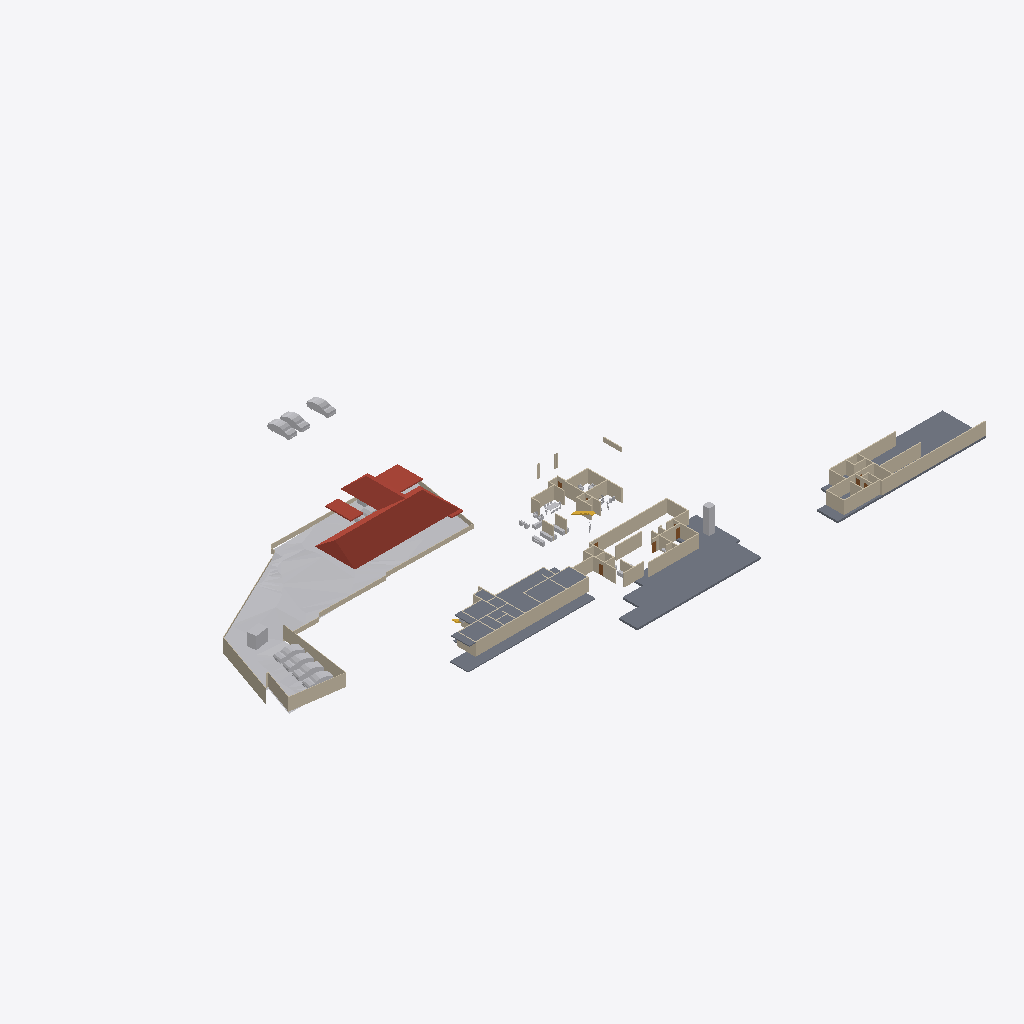
Isometric view of an IFC building model (IFC-SPF (STEP), schema IFC4X3, length unit metre), seen from the south-west, elements coloured by IFC class: 76 walls (beige), 19 other elements (light grey), 5 roofs (red-brown), 4 slabs (grey), 3 doors (brown), 1 stair flight (yellow).
Extent 138.6 m × 87.2 m × 22.4 m (x, y, z). Storeys (6): Road Level at 0.00 m; FF at 0.00 m; Concept at 0.00 m; Existing at 0.00 m; Roof at 0.00 m; GF at 0.45 m. Elements (213): 99 IfcWall, 50 IfcFurniture, 18 IfcSanitaryTerminal, 13 IfcDoor, 11 IfcBuildingElementProxy, 9 IfcVehicle, 5 IfcRoof, 4 IfcSlab, 2 IfcStairFlight, 1 IfcGeographicElement, 1 IfcTransportElement.

HEADER;
FILE_DESCRIPTION(('ViewDefinition[DesignTransferView]'),'2;1');
FILE_NAME('Jailani.ifc','2025-11-18T16:26:14+05:30',(''),(''),'IfcOpenShell 0.8.3-post1','Bonsai 0.8.3-post1','Nobody');
FILE_SCHEMA(('IFC4X3'));
ENDSEC;
DATA;
#1=IFCPROJECT('1rEyq$MlvDVO9q4X_6O_vh',$,'My Project',$,$,$,$,(#14,#26),#9);
#31=IFCSITE('2ymv4STDrDCBgdvlSnG91s',$,'My Site',$,$,#54,$,$,$,$,$,$,$,$);
#37=IFCBUILDING('0WCwdFWaT3fvN6dYFJV0G3',$,'My Building',$,$,#60,$,$,$,$,$,$);
#43=IFCBUILDINGSTOREY('3glIUxBxj019WI9WL2_LBp',$,'Road Level',$,$,#66,$,$,$,$);
#2091=IFCBUILDINGSTOREY('0gksAyAJzF1eVdNHxF82jx',$,'GF',$,$,#2111,$,$,$,$);
#9684=IFCBUILDINGSTOREY('0GW8AoQ6z9OfFkHNDnUrmB',$,'FF',$,$,#9700,$,$,$,$);
#36449=IFCBUILDINGSTOREY('08MXqDc890wx$ikiXcsfjl',$,'Concept',$,$,#36465,$,$,$,$);
#37612=IFCBUILDINGSTOREY('3FqJSqHaz8MQtwN4CzJUgT',$,'Existing',$,$,#37627,$,$,$,$);
#39460=IFCBUILDINGSTOREY('2$v9ldK6P2VucsJp$wo$TV',$,'Roof',$,$,#39475,$,$,$,$);
#1788=IFCGEOGRAPHICELEMENT('2G7_FUH1TFnfA2p0BceQCt',$,'Site',$,$,#1814,#1804,$,.TERRAIN.);
#4726=IFCSLAB('2FiUBYKgX14Ok5pfpzPww9',$,'Slab',$,$,#35525,#4737,$,$);
#40902=IFCROOF('0NQmnSdgH4pOZ3l6AOOmoo',$,'Hometheatre',$,$,#41061,#40908,$,.HIP_ROOF.);
#26166=IFCSLAB('2XwGVf_I5AfeTdLIFvtf$G',$,'Slab',$,$,#35745,#26187,$,$);
#29471=IFCSLAB('0xyk7Ykcr7ofoQRc7NYFiN',$,'Slab',$,$,#35070,#29492,$,$);
#11024=IFCSLAB('3XTbi19Cf1GO7AH07CoMiD',$,'Slab',$,$,#35600,#11045,$,$);
#29326=IFCWALL('0mk6GC8U13jA_6Q_0yzVgg',$,'Wall',$,$,#35300,#29337,$,$);
#40884=IFCROOF('03CdkWhqj2twwVyNEearxf',$,'Hometheatre',$,$,#40939,#40896,$,.HIP_ROOF.);
#10410=IFCWALL('0PJ4t4STzAvvbJf9sku6of',$,'Wall',$,$,#35720,#10421,$,$);
#1959=IFCWALL('11ixbEL1z6OAfiUA_ztPVG',$,'Wall',$,$,#35435,#1970,$,$);
#2607=IFCWALL('0hLi5deXP5Zfo$NOtNZznY',$,'Wall',$,$,#35130,#2613,$,$);
#1900=IFCWALL('07AM4njYTCPA7aGr0JIF5l',$,'Wall',$,$,#35205,#1911,$,$);
#2532=IFCWALL('2uoMgyRXTBJAXpnQJxkX2y',$,'Wall',$,$,#36276,#2538,$,$);
#40961=IFCROOF('15Jx7vOn15VOQei1cDExJR',$,'Car Roof',$,$,#41005,#40967,$,.FLAT_ROOF.);
#2632=IFCWALL('1hiIP0I5r0ZAybbUAFoviW',$,'Wall',$,$,#35120,#2638,$,$);
#25392=IFCWALL('0GhUa_PkjDxAjQnUC6qgJS',$,'Wall',$,$,#35715,#25403,$,$);
#32546=IFCWALL('2h6z5TBUr23QL5KnXWnY85',$,'Wall',$,$,#35380,#32557,$,$);
#32116=IFCWALL('2xii8r3bb0_9h$pzN23cgC',$,'Wall',$,$,#35465,#32127,$,$);
#3370=IFCWALL('0xoPJC_XvDxeOzIZpSQWPO',$,'Wall',$,$,#35160,#3381,$,$);
#4239=IFCBUILDINGELEMENTPROXY('3q7lNd2p17oe3AMat8N37d',$,'Toilet 2',$,$,#37633,#4249,$,.COMPLEX.);
#17291=IFCWALL('2Ud7NINH58uhxgireWG4hY',$,'Wall',$,$,#35320,#17302,$,$);
#41006=IFCROOF('0H78eGVl11FP0N7KiZMYyt',$,'Car Roof',$,$,#41086,#41012,$,.FLAT_ROOF.);
#4599=IFCWALL('2KWvRMMKTFyw1HRUtVm_Gi',$,'Wall',$,$,#35245,#4610,$,$);
#23555=IFCTRANSPORTELEMENT('10_X8X5DHBYv3U3r1ASSTk',$,'TransportElement',$,$,#35085,#23564,$,$);
#40601=IFCVEHICLE('2n0InfZ3983xlP1tLNpSFe',$,'Vehicle',$,$,#41081,#40614,$,$);
#40247=IFCVEHICLE('1o80UYAPX4cRrso8iBSkYA',$,'Vehicle',$,$,#41071,#40260,$,$);
#3433=IFCWALL('2gqgdNokT89Rrmjq1x$gkt',$,'Wall',$,$,#35105,#3444,$,$);
#39096=IFCVEHICLE('1XhEott819IAmk$xYAz3SS',$,'Vehicle',$,$,#40384,#39109,$,$);
#40568=IFCVEHICLE('3YADKfQzbBmOkqjeAW8eZC',$,'Vehicle',$,$,#41076,#40581,$,$);
#39063=IFCVEHICLE('2Oo3EgbTHCN8Ov9s6ypRAx',$,'Vehicle',$,$,#40379,#39076,$,$);
#39025=IFCVEHICLE('2AKcCqB5j42BXMhNzxdLp2',$,'Vehicle',$,$,#40374,#39038,$,$);
#20507=IFCWALL('3N6mJmx6vCGvpPvbf4tsBv',$,'Wall',$,$,#35215,#20518,$,$);
#7842=IFCWALL('2mUcR1cvbE9gBHqjOC5SKc',$,'Wall',$,$,#35255,#7853,$,$);
#3190=IFCWALL('193oymhqH3WPw9ieWVOFsJ',$,'Wall',$,$,#36281,#3201,$,$);
#2582=IFCWALL('3AhfTEAr96zBOu2JT1DiVf',$,'Wall',$,$,#35125,#2588,$,$);
#39129=IFCVEHICLE('3MyO3fIAXDqOOedTH32FX$',$,'Vehicle',$,$,#40389,#39142,$,$);
#8914=IFCWALL('1Sdsxvnin8QxIAQQ7RLntB',$,'Wall',$,$,#35310,#8925,$,$);
#4569=IFCWALL('3c7TTJ0pXFgxE8E$J0mypr',$,'Wall',$,$,#35235,#4580,$,$);
#31292=IFCWALL('12ona4xafF3RFv9BbRCMB9',$,'Wall',$,$,#35325,#31303,$,$);
#31935=IFCWALL('36YTdSvkf99OkIb19tE0_O',$,'Wall',$,$,#35350,#31946,$,$);
#29118=IFCWALL('3vbBw5CtXEiPbJP3ZvNi6X',$,'Wall',$,$,#35305,#29129,$,$);
#20375=IFCWALL('2z8aGayRL65freAYCgZ34o',$,'Wall',$,$,#35385,#20386,$,$);
#4261=IFCWALL('2P2btUNmD4$AeKJvAbrxDF',$,'Wall',$,$,#35195,#4272,$,$);
#33959=IFCWALL('3LB7YEXxH1WRGLnmjro1nQ',$,'Wall',$,$,#35515,#33970,$,$);
#8326=IFCWALL('3QFvIzYvz37QTvghvyjFx5',$,'Wall',$,$,#35180,#8337,$,$);
#7229=IFCWALL('0VXwuVfIX3AxZD5kkE8tT$',$,'Wall',$,$,#35240,#7240,$,$);
#1220=IFCWALL('3KkvfcArz8VeHF4xGoxgBw',$,'Wall',$,$,#35455,#1228,$,$);
#8484=IFCWALL('1pw_hQT9L5MP4_BQmH5BKI',$,'Wall',$,$,#35505,#8495,$,$);
#31841=IFCWALL('2sUnqQA616SghH8BPg8SVm',$,'Wall',$,$,#35490,#31852,$,$);
#29420=IFCWALL('2yqEYDQzT7vuqIzHZ2H3kD',$,'Wall',$,$,#35335,#29431,$,$);
#4324=IFCWALL('3gJXOYN4rCTehFrqIahuzv',$,'Wall',$,$,#35270,#4335,$,$);
#32141=IFCWALL('1E8_9UtQjBFwPLxzCahPj6',$,'Wall',$,$,#35470,#32152,$,$);
#1845=IFCWALL('0Ccj9tOijEFOAbpvaTSZqK',$,'Wall',$,$,#35260,#1856,$,$);
#4808=IFCWALL('1Z_ltgn05BKO7I3aoagSPJ',$,'Wall',$,$,#35475,#4819,$,$);
#32169=IFCWALL('02RAExKT16IA8fxKhe6WCx',$,'Wall',$,$,#35410,#32180,$,$);
#9901=IFCWALL('3glgCrS2bAROSbl$a0hy_7',$,'Wall',$,$,#35710,#9912,$,$);
#32452=IFCWALL('1WOSh8_znD6QxP8qFd1alC',$,'Wall',$,$,#35355,#32463,$,$);
#31187=IFCWALL('3riWTPznbFe9t7hCvXPIh8',$,'Wall',$,$,#35445,#31198,$,$);
#20204=IFCWALL('0Lmm6eYPj12RbgXKY6EPyA',$,'Wall',$,$,#35225,#20215,$,$);
#2407=IFCWALL('1wqYISk15EtxPgF1WYwVVh',$,'Wall',$,$,#35135,#2413,$,$);
#11812=IFCWALL('2vYKWgYnf3AAZvsc_bF34J',$,'Wall',$,$,#35200,#11823,$,$);
#40153=IFCVEHICLE('2b3XIgZEr7cRRHJs8JwkiV',$,'Vehicle',$,$,#41066,#40166,$,$);
#2381=IFCWALL('2ukC8AQQP85Rb_ZeT84bZY',$,'Wall',$,$,#35110,#2388,$,$);
#2507=IFCWALL('0zjDgr1wL5mfJb$oJ72rHP',$,'Wall',$,$,#36271,#2513,$,$);
#16944=IFCWALL('2ygGbliK1D0vPadB9pMj70',$,'Wall',$,$,#35220,#16955,$,$);
#30548=IFCWALL('0w57da$8b2n957uH_KupL$',$,'Wall',$,$,#35360,#30559,$,$);
#6115=IFCFURNITURE('1Ow7mZlIzByeAl452SPrCl',$,'Furniture',$,$,#34985,#6124,$,$);
#32661=IFCWALL('3_sdJdaMz9K979wlmeJNVh',$,'Wall',$,$,#35375,#32672,$,$);
#32750=IFCWALL('0ffeBgWLvCk87de8YdNL7x',$,'Wall',$,$,#35365,#32761,$,$);
#7405=IFCWALL('08jibRuvzD8P8xgSykkvp0',$,'Wall',$,$,#35395,#7416,$,$);
#7327=IFCWALL('1VtzA2s_LClRug3OlP8Np1',$,'Wall',$,$,#35165,#7338,$,$);
#7662=IFCWALL('0qs$5sDxD6oxQ1AxGHqRzO',$,'Wall',$,$,#35210,#7673,$,$);
#6663=IFCWALL('3CNdPA2aL1Me_d4dATwif6',$,'Wall',$,$,#35400,#6674,$,$);
#16917=IFCSTAIRFLIGHT('2vz4h8POX6GPvf4dawSVq9',$,'StairFlight',$,$,#35080,#16926,$,14,13,0.160714285714286,0.150000005960464,.STRAIGHT.);
#11334=IFCWALL('3ahS2f9_P7BQ8uJsb_98rn',$,'Wall',$,$,#35250,#11345,$,$);
#16587=IFCFURNITURE('1TjZnqkLP0FfsPts0SLB8u',$,'Furniture',$,$,#34830,#16598,$,$);
#32946=IFCWALL('3zxmtv$wrAox_$Jua0tfLe',$,'Wall',$,$,#35390,#32957,$,$);
#18026=IFCFURNITURE('1N44zCs$XC0OAL79Z8ncN4',$,'Furniture',$,$,#34840,#18037,$,$);
#18216=IFCFURNITURE('0ujyPKdkz6DAxVcqhb7cRh',$,'Furniture',$,$,#34850,#18227,$,$);
#40945=IFCROOF('3nV_f1BFL6JOaWovIKd0n5',$,'Car Roof',$,$,#40960,#40955,$,.FLAT_ROOF.);
#10001=IFCWALL('2TYQ0pXbn3GRQbbpujs6E$',$,'Wall',$,$,#35620,#10012,$,$);
#9235=IFCWALL('3huuly5xf8dBsCb2$1PF_5',$,'Wall',$,$,#35230,#9246,$,$);
#24823=IFCWALL('2tyCo4P0f91OgSOoE$hyHK',$,'Wall',$,$,#35370,#24834,$,$);
#6030=IFCFURNITURE('3gD11dh7T2SPAde6fVBVr4',$,'Furniture',$,$,#34825,#6043,$,$);
#17044=IFCWALL('28mJH_Qkz2cB_CJyuRWyOY',$,'Wall',$,$,#35190,#17055,$,$);
#30848=IFCWALL('0yq0cjgVr8OwhQvHELx5B5',$,'Wall',$,$,#35495,#30859,$,$);
#21083=IFCWALL('0$M6OYCNDCvfi4eZ1WKcg4',$,'Wall',$,$,#35415,#21094,$,$);
#8868=IFCWALL('1lYybgRfP3Lxn6LSpPB$Jl',$,'Wall',$,$,#35340,#8879,$,$);
#24247=IFCWALL('2OeE5kmp1BaBL7UBq7ldwM',$,'Wall',$,$,#35425,#24258,$,$);
#22532=IFCWALL('283Zy3eYL30vZgllAUyml_',$,'Wall',$,$,#35735,#22543,$,$);
#10051=IFCWALL('31_z1XWvDBkuTYoXmr8Fwz',$,'Wall',$,$,#35740,#10062,$,$);
#9926=IFCWALL('1Wi$OkIhb0keV68lSlqI_i',$,'Wall',$,$,#35775,#9937,$,$);
#33445=IFCWALL('1Ph_bu0bnCA9vmohZNA5$3',$,'Wall',$,$,#35485,#33456,$,$);
#17206=IFCWALL('3IVFtBGWbAFfIXbg5v6HLZ',$,'Wall',$,$,#35185,#17217,$,$);
#10435=IFCWALL('1NsKiIhGzFNeqqhYFYeOQM',$,'Wall',$,$,#35650,#10446,$,$);
#19475=IFCDOOR('0NA1wZVwrFkfnamZJnYjIq',$,'Door',$,$,#35480,#19532,$,$,$,$,$,$);
#19702=IFCDOOR('3AyEeLt0j2cv8c4I393vCt',$,'Door',$,$,#34745,#19758,$,$,$,$,$,$);
#23222=IFCDOOR('3FuVmgLBTCrgbOmr51L_ZZ',$,'Door',$,$,#35315,#23309,$,$,$,$,$,$);
#4250=IFCBUILDINGELEMENTPROXY('3toYnKI0v7vRY5ZvUmLVDd',$,'Toilet1',$,$,#37643,#4260,$,.COMPLEX.);
#2457=IFCWALL('38EbZ7mAL5TfofCc1aVwCP',$,'Wall',$,$,#35150,#2463,$,$);
#29237=IFCWALL('0DTl4XiFj7Jw8wIUvcBXUW',$,'Wall',$,$,#35330,#29248,$,$);
#25089=IFCWALL('26gkHrvDT4Pw5$rxVy5N1l',$,'Wall',$,$,#35265,#25100,$,$);
#18180=IFCFURNITURE('3fCBuG2tv7GhsgdgzbnzdH',$,'Furniture',$,$,#34880,#18191,$,$);
#5983=IFCFURNITURE('2vZ5VtkXfBAPjGd$YPtvHY',$,'Furniture',$,$,#34930,#23846,$,$);
#30965=IFCWALL('1$IoCLbQb48elVfr4x3ZIZ',$,'Wall',$,$,#35280,#30976,$,$);
#31024=IFCWALL('30Sei9$z57N8rIgcWtESFq',$,'Wall',$,$,#35285,#31035,$,$);
#31079=IFCWALL('1dlb6j0oX8Ig$_pIAbnGWi',$,'Wall',$,$,#35295,#31090,$,$);
#2557=IFCWALL('1jgfO0WGDDYQvoMLTOy$x_',$,'Wall',$,$,#36085,#2563,$,$);
ENDSEC;
